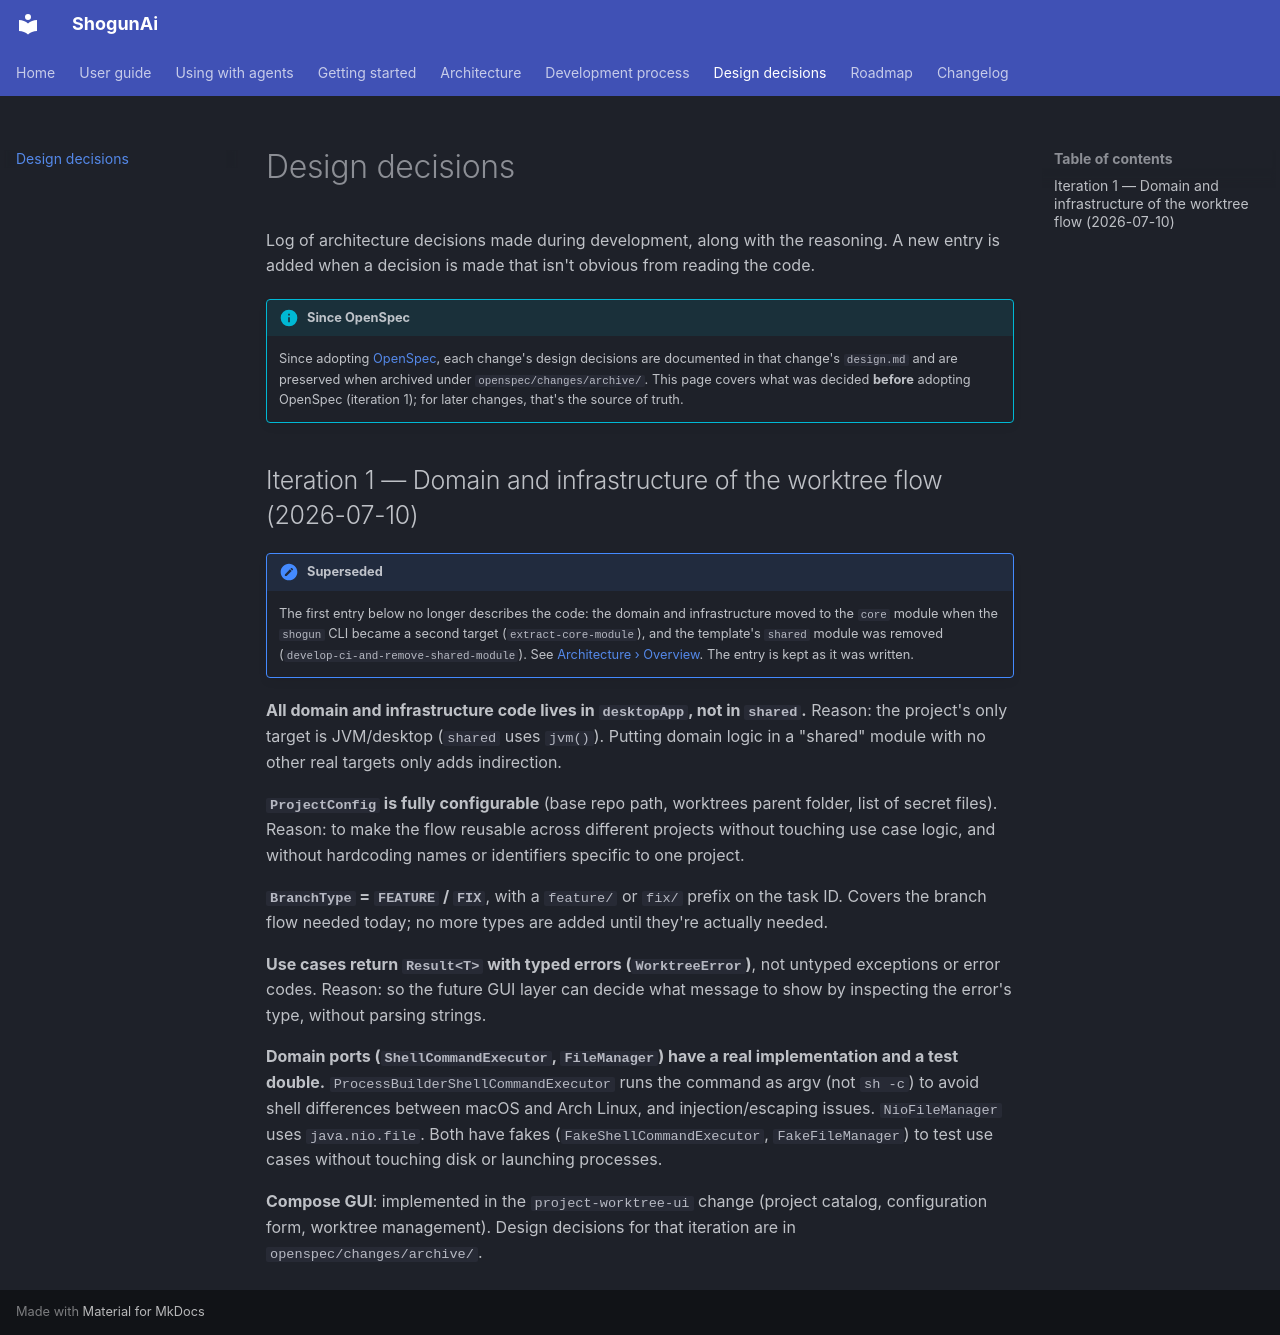

repository: LuxionServer/ShogunAi · page: decisions/index.html · generator: mkdocs

# Design decisions

Log of architecture decisions made during development, along with the reasoning. A new entry is added when a decision is made that isn't obvious from reading the code.

!!! info "Since OpenSpec"
    Since adopting [OpenSpec](../process/openspec.md), each change's design decisions are documented in that change's `design.md` and are preserved when archived under `openspec/changes/archive/`. This page covers what was decided **before** adopting OpenSpec (iteration 1); for later changes, that's the source of truth.

## Iteration 1 — Domain and infrastructure of the worktree flow (2026-07-10)

!!! note "Superseded"
    The first entry below no longer describes the code: the domain and infrastructure moved to the `core` module when the `shogun` CLI became a second target (`extract-core-module`), and the template's `shared` module was removed (`develop-ci-and-remove-shared-module`). See [Architecture › Overview](../architecture/overview.md). The entry is kept as it was written.

**All domain and infrastructure code lives in `desktopApp`, not in `shared`.**
Reason: the project's only target is JVM/desktop (`shared` uses `jvm()`). Putting domain logic in a "shared" module with no other real targets only adds indirection.

**`ProjectConfig` is fully configurable** (base repo path, worktrees parent folder, list of secret files).
Reason: to make the flow reusable across different projects without touching use case logic, and without hardcoding names or identifiers specific to one project.

**`BranchType` = `FEATURE` / `FIX`**, with a `feature/` or `fix/` prefix on the task ID.
Covers the branch flow needed today; no more types are added until they're actually needed.

**Use cases return `Result<T>` with typed errors (`WorktreeError`)**, not untyped exceptions or error codes.
Reason: so the future GUI layer can decide what message to show by inspecting the error's type, without parsing strings.

**Domain ports (`ShellCommandExecutor`, `FileManager`) have a real implementation and a test double.**
`ProcessBuilderShellCommandExecutor` runs the command as argv (not `sh -c`) to avoid shell differences between macOS and Arch Linux, and injection/escaping issues. `NioFileManager` uses `java.nio.file`. Both have fakes (`FakeShellCommandExecutor`, `FakeFileManager`) to test use cases without touching disk or launching processes.

**Compose GUI**: implemented in the `project-worktree-ui` change (project catalog, configuration form, worktree management). Design decisions for that iteration are in `openspec/changes/archive/`.
